Labelled photos from "light_classification", an image-classification folder in sratgh/CarND-Capstone. The possible labels are: green light, none, red light, yellow light.

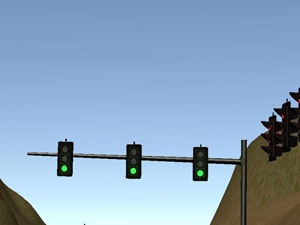
Label: green light

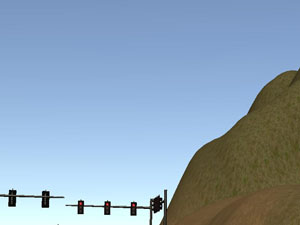
Label: red light

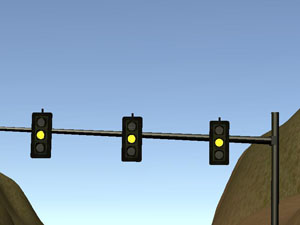
Label: yellow light

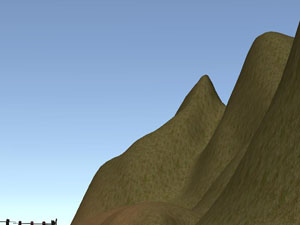
Label: none

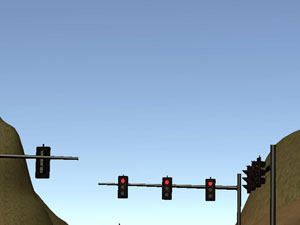
Label: green light

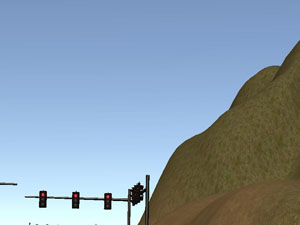
Label: red light
